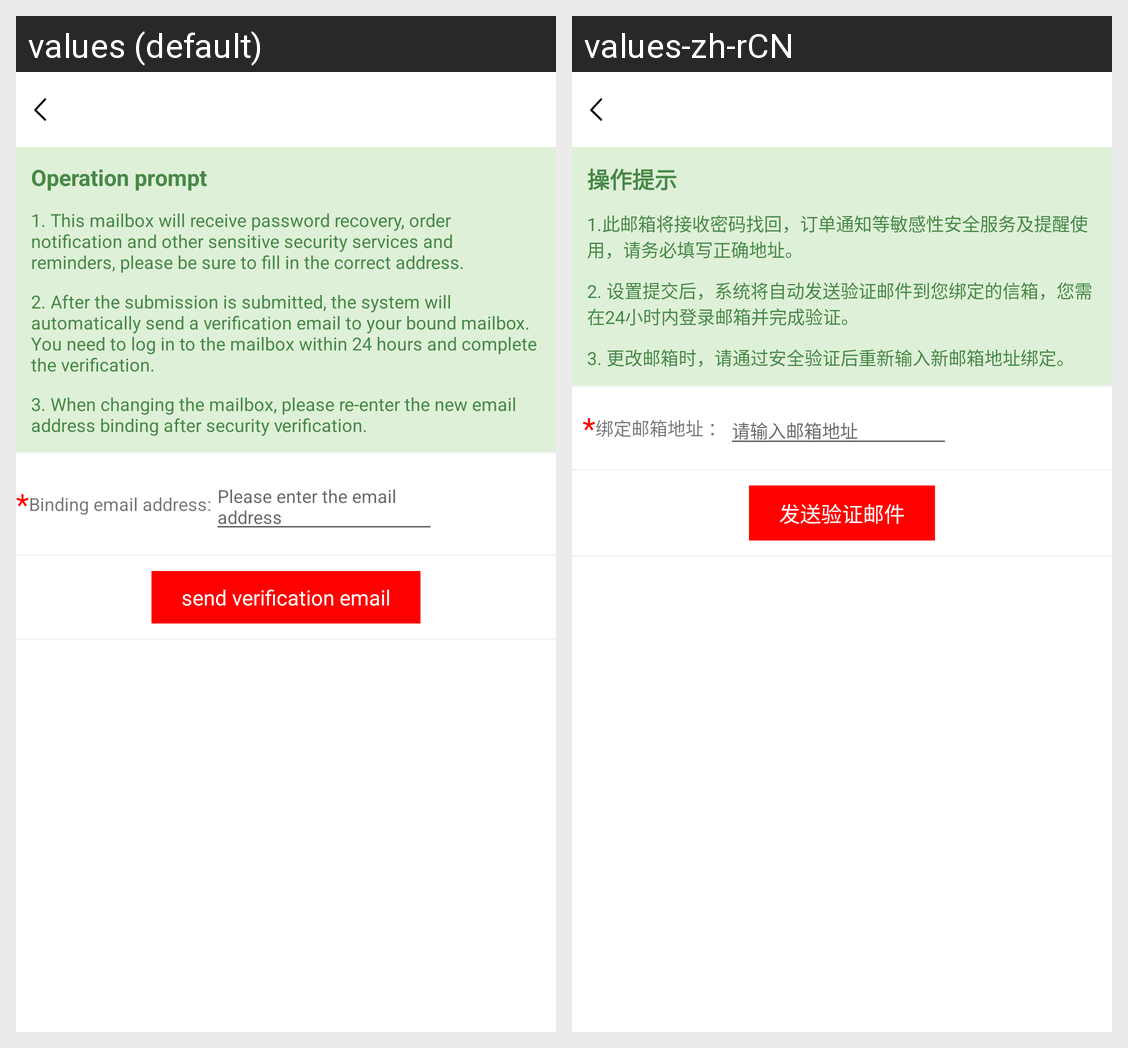

Strings drawn on this Android screen and how each of the app's shown locales translates them:
Android screen res/layout/activity_binding.xml rendered under 2 locales, left to right: values (default), values-zh-rCN. Device: Nexus 5 (rendered at 1080×1920; each locale shown at half size, 540×960, under a caption strip naming it); theme Theme.MaterialComponents.DayNight.NoActionBar.
Strings drawn on this screen, with the default value and each locale's value (text and hints the layout hard-codes, and strings that could not be matched under every locale, appear in the picture but are not listed):

verification_prompt1
  values: Operation prompt
  values-zh-rCN: 操作提示

verification_prompt2
  values: 1. This mailbox will receive password recovery, order notification and other sensitive security services and reminders, please be sure to fill in the correct address.
  values-zh-rCN: 1.此邮箱将接收密码找回，订单通知等敏感性安全服务及提醒使用，请务必填写正确地址。

verification_prompt3
  values: 2. After the submission is submitted, the system will automatically send a verification email to your bound mailbox. You need to log in to the mailbox within 24 hours and complete the verification.
  values-zh-rCN: 2. 设置提交后，系统将自动发送验证邮件到您绑定的信箱，您需在24小时内登录邮箱并完成验证。

verification_prompt4
  values: 3. When changing the mailbox, please re-enter the new email address binding after security verification.
  values-zh-rCN: 3. 更改邮箱时，请通过安全验证后重新输入新邮箱地址绑定。

find_reminder232
  values: Binding email address:
  values-zh-rCN: 绑定邮箱地址 ：

find_reminder233
  values: Please enter the email address
  values-zh-rCN: 请输入邮箱地址

find_reminder234
  values: send verification email
  values-zh-rCN: 发送验证邮件
